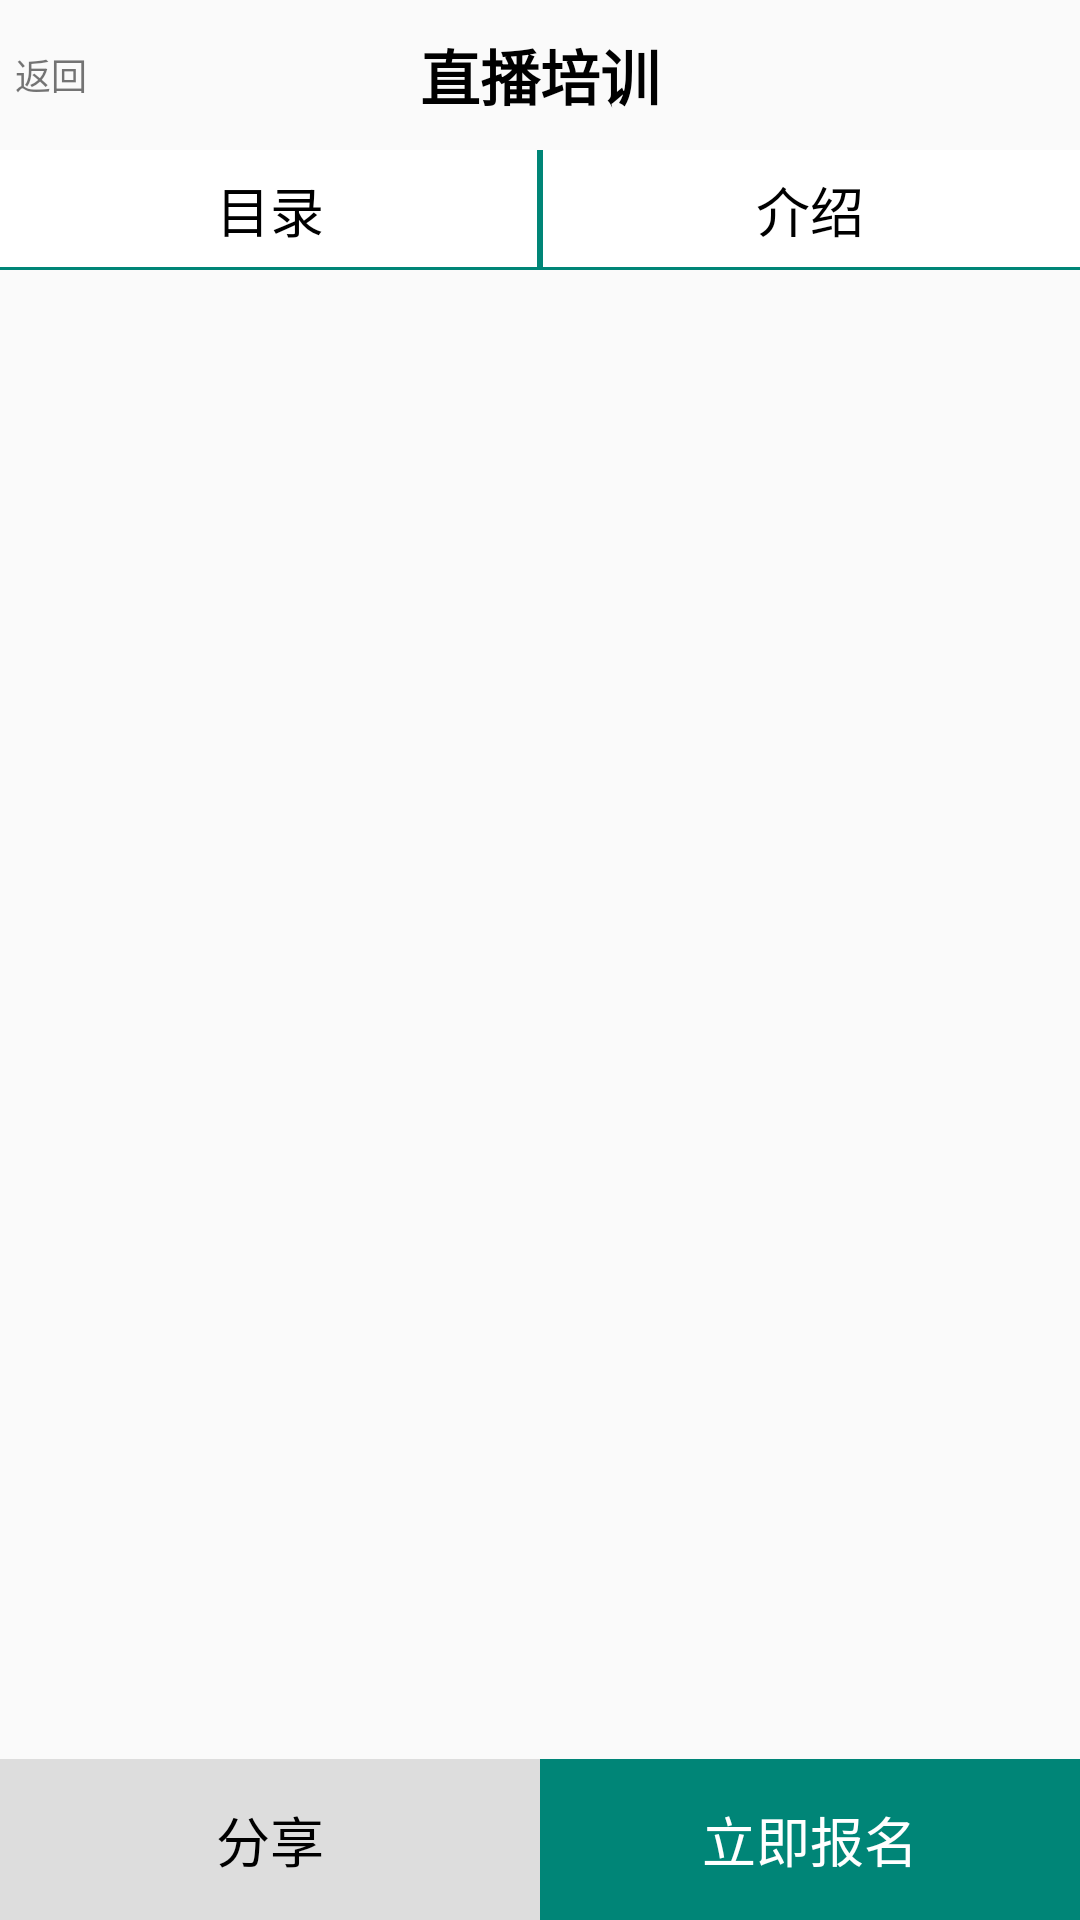

Android layout source for this screen:
<!-- AndroidManifest.xml: application theme AppTheme -->
<!-- res/layout/activity_select_class_detail.xml -->
<?xml version="1.0" encoding="utf-8"?>
<LinearLayout xmlns:android="http://schemas.android.com/apk/res/android"
    xmlns:tools="http://schemas.android.com/tools"
    android:layout_width="match_parent"
    android:layout_height="match_parent"
    android:orientation="vertical"
    tools:context=".activity.selectclassdetail.SelectClassDetailActivity">

    <include layout="@layout/head" />

    <ScrollView
        android:layout_weight="10"
        android:layout_width="match_parent"
        android:layout_height="0dp"
        android:fillViewport="true">

        <LinearLayout
            android:layout_width="match_parent"
            android:layout_height="wrap_content"
            android:orientation="vertical">

            <ImageView
                android:id="@+id/img"
                android:layout_width="match_parent"
                android:layout_height="wrap_content" />

            <LinearLayout
                android:layout_width="match_parent"
                android:layout_height="40dp"
                android:orientation="horizontal">

                <TextView
                    android:id="@+id/menu"
                    android:layout_width="0dp"
                    android:layout_height="match_parent"
                    android:layout_weight="1"
                    android:background="@drawable/right_sold"
                    android:gravity="center"
                    android:text="目录"
                    android:textColor="@color/black"
                    android:textSize="18sp" />

                <TextView
                    android:id="@+id/detail"
                    android:layout_width="0dp"
                    android:layout_height="match_parent"
                    android:layout_weight="1"
                    android:background="@drawable/lift_sold"
                    android:gravity="center"
                    android:text="介绍"
                    android:textColor="@color/black"
                    android:textSize="18sp" />
            </LinearLayout>

            <android.support.v7.widget.RecyclerView
                android:id="@+id/recycler"
                android:layout_width="match_parent"
                android:layout_height="match_parent"></android.support.v7.widget.RecyclerView>

            <LinearLayout
                android:id="@+id/much"
                android:layout_width="match_parent"
                android:layout_height="wrap_content"
                android:orientation="vertical">

                <TextView
                    android:layout_width="match_parent"
                    android:layout_height="wrap_content"
                    android:padding="10dp"
                    android:text="课程介绍"
                    android:textSize="16sp"
                    android:textStyle="bold" />

                <WebView
                    android:id="@+id/class_detail"
                    android:layout_width="match_parent"
                    android:layout_height="wrap_content"
                    tools:ignore="WebViewLayout"></WebView>

                <TextView
                    android:layout_width="match_parent"
                    android:layout_height="1dp"
                    android:background="@color/gray" />

                <TextView
                    android:layout_width="match_parent"
                    android:layout_height="wrap_content"
                    android:padding="8dp"
                    android:text="适合人群" />

                <TextView
                    android:id="@+id/man"
                    android:layout_width="match_parent"
                    android:layout_height="wrap_content"
                    android:padding="8dp"
                    android:text="会计"
                    android:textSize="12sp" />

                <TextView
                    android:layout_width="match_parent"
                    android:layout_height="1dp"
                    android:background="@color/gray" />

                <TextView
                    android:layout_width="match_parent"
                    android:layout_height="wrap_content"
                    android:padding="8dp"
                    android:text="上课地点" />

                <TextView
                    android:id="@+id/place"
                    android:layout_width="match_parent"
                    android:layout_height="wrap_content"
                    android:padding="8dp"
                    android:text="奥术大师多"
                    android:textSize="12sp" />

                <TextView
                    android:layout_width="match_parent"
                    android:layout_height="1dp"
                    android:background="@color/gray" />

                <android.support.v7.widget.RecyclerView
                    android:id="@+id/teacher"
                    android:layout_width="match_parent"
                    android:layout_height="match_parent"></android.support.v7.widget.RecyclerView>

            </LinearLayout>

        </LinearLayout>
    </ScrollView>

    <LinearLayout
        android:layout_weight="1"
        android:layout_width="match_parent"
        android:layout_height="0dp"
        android:gravity="bottom"
        android:orientation="horizontal">

        <TextView
            android:id="@+id/share"
            android:layout_width="0dp"
            android:layout_height="match_parent"
            android:layout_weight="1"
            android:background="@color/gray"
            android:gravity="center"
            android:text="分享"
            android:textColor="@color/black"
            android:textSize="18sp" />

        <TextView
            android:id="@+id/ok"
            android:layout_width="0dp"
            android:layout_height="match_parent"
            android:layout_weight="1"
            android:background="@color/colorPrimary"
            android:gravity="center"
            android:text="立即报名"
            android:textColor="@color/white"
            android:textSize="18sp" />
    </LinearLayout>
</LinearLayout>
<!-- res/layout/head.xml (included above) -->
<?xml version="1.0" encoding="utf-8"?>
<RelativeLayout xmlns:android="http://schemas.android.com/apk/res/android"

    android:layout_width="match_parent"
    android:layout_height="50dp">

    <TextView
        android:id="@+id/back"
        android:layout_width="wrap_content"
        android:layout_height="match_parent"
        android:layout_marginLeft="5dp"
        android:gravity="center_vertical"
        android:text="返回"
        android:textAlignment="center"
        android:textSize="12sp"
        android:typeface="normal" />
    <TextView
        android:id="@+id/title"
        android:layout_width="match_parent"
        android:layout_height="50dp"
        android:gravity="center"
        android:textColor="#000000"
        android:text="直播培训"
        android:textSize="20sp"
        android:textStyle="bold" />
</RelativeLayout>
<!-- resources referenced by this layout -->
<resources>
  <color name="black">#000000</color>
  <color name="colorPrimary">#008577</color>
  <color name="gray">#dddddd</color>
  <color name="white">#FFFFFF</color>
  <!-- drawable lift_sold (drawable) -->
  <?xml version="1.0" encoding="utf-8"?>
  <layer-list xmlns:android="http://schemas.android.com/apk/res/android">
      <item >
          <shape >
              <solid android:color="@color/colorPrimary" />
          </shape>
      </item>
  
      <item android:left="1dp"
          android:bottom="1dp">
          <shape>
              <solid android:color="#fff"/>
          </shape>
      </item>
  </layer-list>
  <!-- drawable right_sold (drawable) -->
  <?xml version="1.0" encoding="utf-8"?>
  <layer-list xmlns:android="http://schemas.android.com/apk/res/android">
  <item >
      <shape >
          <solid android:color="@color/colorPrimary" />
      </shape>
  </item>
  
      <item android:right="1dp"
          android:bottom="1dp">
          <shape>
              <solid android:color="#fff"/>
          </shape>
      </item>
  </layer-list>
  <style name="AppTheme" parent="Theme.AppCompat.Light.NoActionBar">
          
          <item name="colorPrimary">@color/colorPrimary</item>
          <item name="colorPrimaryDark">@color/colorPrimaryDark</item>
          <item name="colorAccent">@color/colorAccent</item>
      </style>
  <color name="colorPrimaryDark">#00574B</color>
  <color name="colorAccent">#D81B60</color>
</resources>
